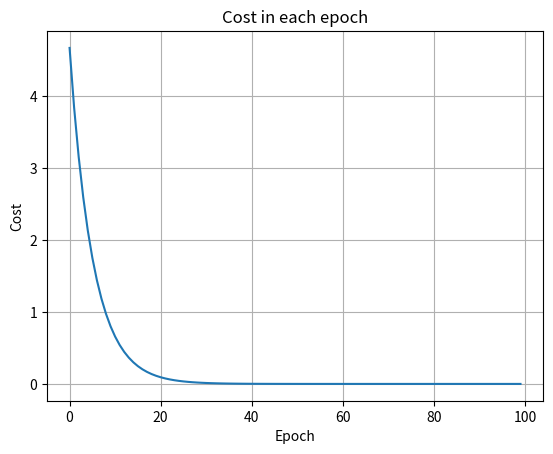

Here is the Python script that generated this plot:
import matplotlib.pyplot as plt

x_data = [1.0,2.0,3.0]
y_data = [2.0,4.0,6.0]

w = 1.0

def forward(x):
    return x * w

def cost(xs,ys):
    res = 0
    for x,y in zip(xs,ys):
        res += (y - forward(x))**2
    return res / len(xs)

def grad(xs,ys):
    res = 0
    for x,y in zip(xs,ys):
        res += 2 * x * (forward(x) - y)
    return res / len(xs)

print("Predict (before trainning)",4,forward(4))
cost_list = []
for epoch in range(100):
    cost_val = cost(x_data,y_data)
    cost_list.append(cost_val)
    grad_val = grad(x_data,y_data)
    w -= 0.01 * grad_val
    print('Epoch:',epoch,'w=',w,'loss=',cost_val)
print("Predict (after trainning)",4,forward(4))

plt.title("Cost in each epoch")
plt.xlabel("Epoch")
plt.ylabel("Cost")
plt.plot(cost_list)
plt.grid(linestyle='-')
plt.show()